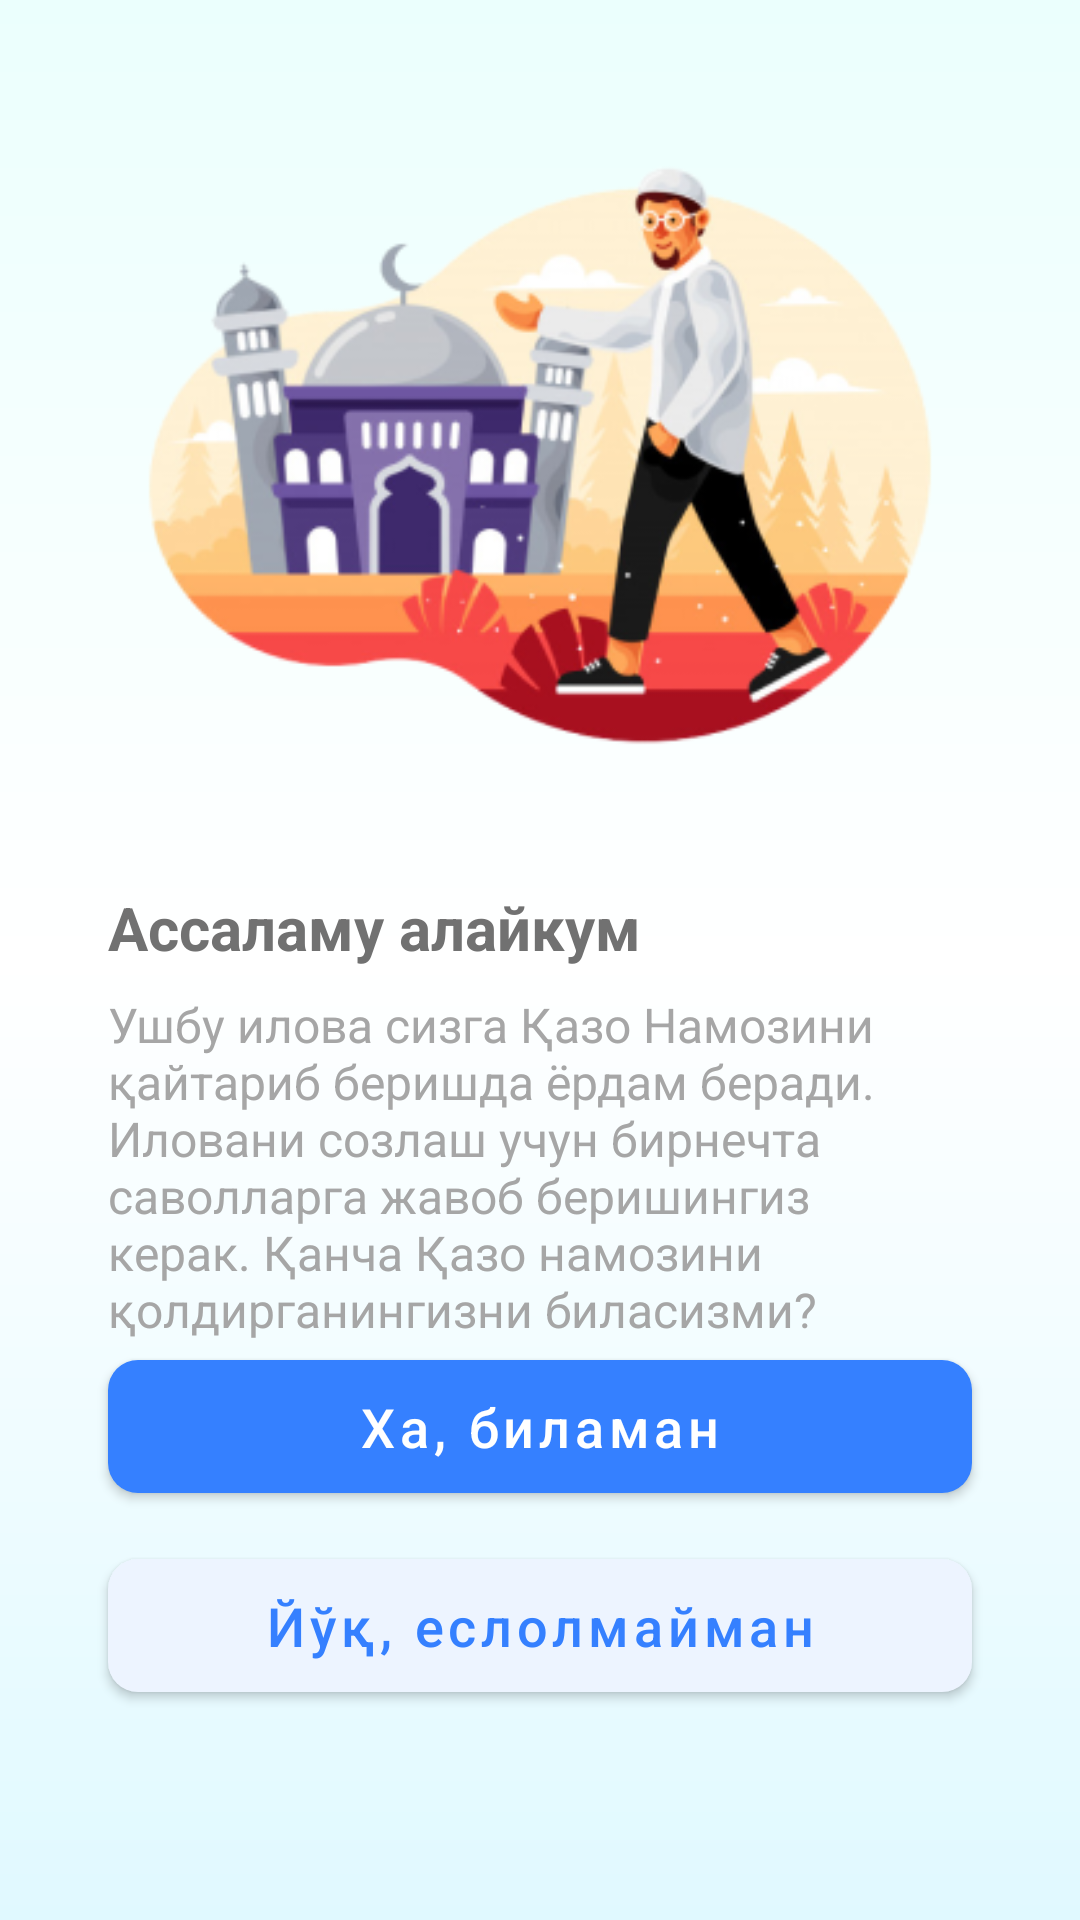

Layout XML and referenced resources for this Android screen:
<!-- AndroidManifest.xml: application theme Theme.Qazo -->
<!-- res/layout/fragment_intro.xml -->
<?xml version="1.0" encoding="utf-8"?>
<androidx.constraintlayout.widget.ConstraintLayout xmlns:android="http://schemas.android.com/apk/res/android"
    xmlns:app="http://schemas.android.com/apk/res-auto"
    xmlns:tools="http://schemas.android.com/tools"
    android:layout_width="match_parent"
    android:layout_height="match_parent"
    android:background="@drawable/window_back"
    tools:context=".presentation.welcome.intro_screen.IntroFragment">

    <ImageView
        android:id="@+id/content_iv"
        android:layout_width="0dp"
        android:layout_height="0dp"
        android:src="@drawable/im_men_mosque"
        app:layout_constraintBottom_toBottomOf="parent"
        app:layout_constraintDimensionRatio="1:1"
        app:layout_constraintEnd_toEndOf="parent"
        app:layout_constraintStart_toStartOf="parent"
        app:layout_constraintTop_toTopOf="parent"
        app:layout_constraintVertical_bias="0.12"
        app:layout_constraintWidth_percent="0.8"
        tools:ignore="ContentDescription" />

    <TextView
        android:id="@+id/title_tv"
        android:layout_width="0dp"
        android:layout_height="wrap_content"
        android:text="@string/intro_title"
        android:textColor="@color/brown"
        android:textSize="20sp"
        app:layout_constraintVertical_chainStyle="packed"
        android:textStyle="bold"
        app:layout_constraintBottom_toTopOf="@id/description_tv"
        app:layout_constraintEnd_toEndOf="@id/content_iv"
        app:layout_constraintStart_toStartOf="@id/content_iv"
        app:layout_constraintTop_toBottomOf="@id/content_iv" />

    <TextView
        android:id="@+id/description_tv"
        android:layout_width="0dp"
        android:layout_height="wrap_content"
        android:layout_marginTop="8dp"
        android:text="@string/intro_description"
        android:textColor="@color/brown_light"
        android:textSize="16sp"
        app:layout_constraintBottom_toTopOf="@+id/positive_btn"
        app:layout_constraintEnd_toEndOf="@id/content_iv"
        app:layout_constraintStart_toStartOf="@id/content_iv"
        app:layout_constraintTop_toBottomOf="@id/title_tv"/>

    <com.google.android.material.button.MaterialButton
        android:id="@+id/positive_btn"
        android:layout_width="0dp"
        android:layout_height="wrap_content"
        android:layout_marginBottom="10dp"
        android:paddingVertical="10dp"
        android:text="@string/positive_answer"
        android:textAllCaps="false"
        android:textColor="@color/white"
        android:textSize="18sp"
        app:backgroundTint="@color/blue"
        app:cornerRadius="10dp"
        app:layout_constraintBottom_toTopOf="@id/negative_btn"
        app:layout_constraintEnd_toEndOf="parent"
        app:layout_constraintStart_toStartOf="parent"
        app:layout_constraintWidth_percent="0.8" />


    <com.google.android.material.button.MaterialButton
        android:id="@+id/negative_btn"
        android:layout_width="0dp"
        android:layout_height="wrap_content"
        android:paddingVertical="10dp"
        android:text="@string/negative_answer"
        android:textAllCaps="false"
        android:textColor="@color/blue"
        android:textSize="18sp"
        app:backgroundTint="@color/ruby"
        app:cornerRadius="10dp"
        app:layout_constraintBottom_toBottomOf="parent"
        app:layout_constraintEnd_toEndOf="parent"
        app:layout_constraintStart_toStartOf="parent"
        app:layout_constraintTop_toTopOf="parent"
        app:layout_constraintVertical_bias="0.88"
        app:layout_constraintWidth_percent="0.8" />


</androidx.constraintlayout.widget.ConstraintLayout>
<!-- resources referenced by this layout -->
<resources>
  <color name="blue">#3580FF</color>
  <color name="brown">#717171</color>
  <color name="brown_light">#A6A6A6</color>
  <color name="ruby">#EDF4FF</color>
  <color name="white">#FFFFFFFF</color>
  <!-- drawable im_men_mosque: png bitmap (drawable, 72751 bytes) -->
  <!-- drawable window_back (drawable) -->
  <?xml version="1.0" encoding="utf-8"?>
  <shape xmlns:android="http://schemas.android.com/apk/res/android">
  
      <gradient
          android:angle="270"
          android:centerColor="@color/white"
          android:endColor="#E0F9FF"
          android:startColor="#EBFFFD" />
  
  </shape>
  <string name="intro_description">Ушбу илова сизга Қазо Намозини қайтариб беришда ёрдам беради. Иловани созлаш учун бирнечта саволларга жавоб беришингиз керак. Қанча Қазо намозини қолдирганингизни биласизми?</string>
  <string name="intro_title">Ассаламу алайкум</string>
  <string name="negative_answer">Йўқ, еслолмайман</string>
  <string name="positive_answer">Ха, биламан</string>
  <style name="Theme.Qazo" parent="Theme.MaterialComponents.DayNight.DarkActionBar">
          
          <item name="colorPrimary">@color/blue</item>
          <item name="colorPrimaryVariant">@color/blue</item>
          <item name="colorOnPrimary">@color/white</item>
          
          <item name="colorSecondary">@color/teal_200</item>
          <item name="colorSecondaryVariant">@color/teal_700</item>
          <item name="colorOnSecondary">@color/black</item>
          
          <item name="android:statusBarColor" tools:targetApi="l">?attr/colorPrimaryVariant</item>
          
      </style>
  <color name="teal_200">#FF03DAC5</color>
  <color name="teal_700">#FF018786</color>
  <color name="black">#FF000000</color>
</resources>
